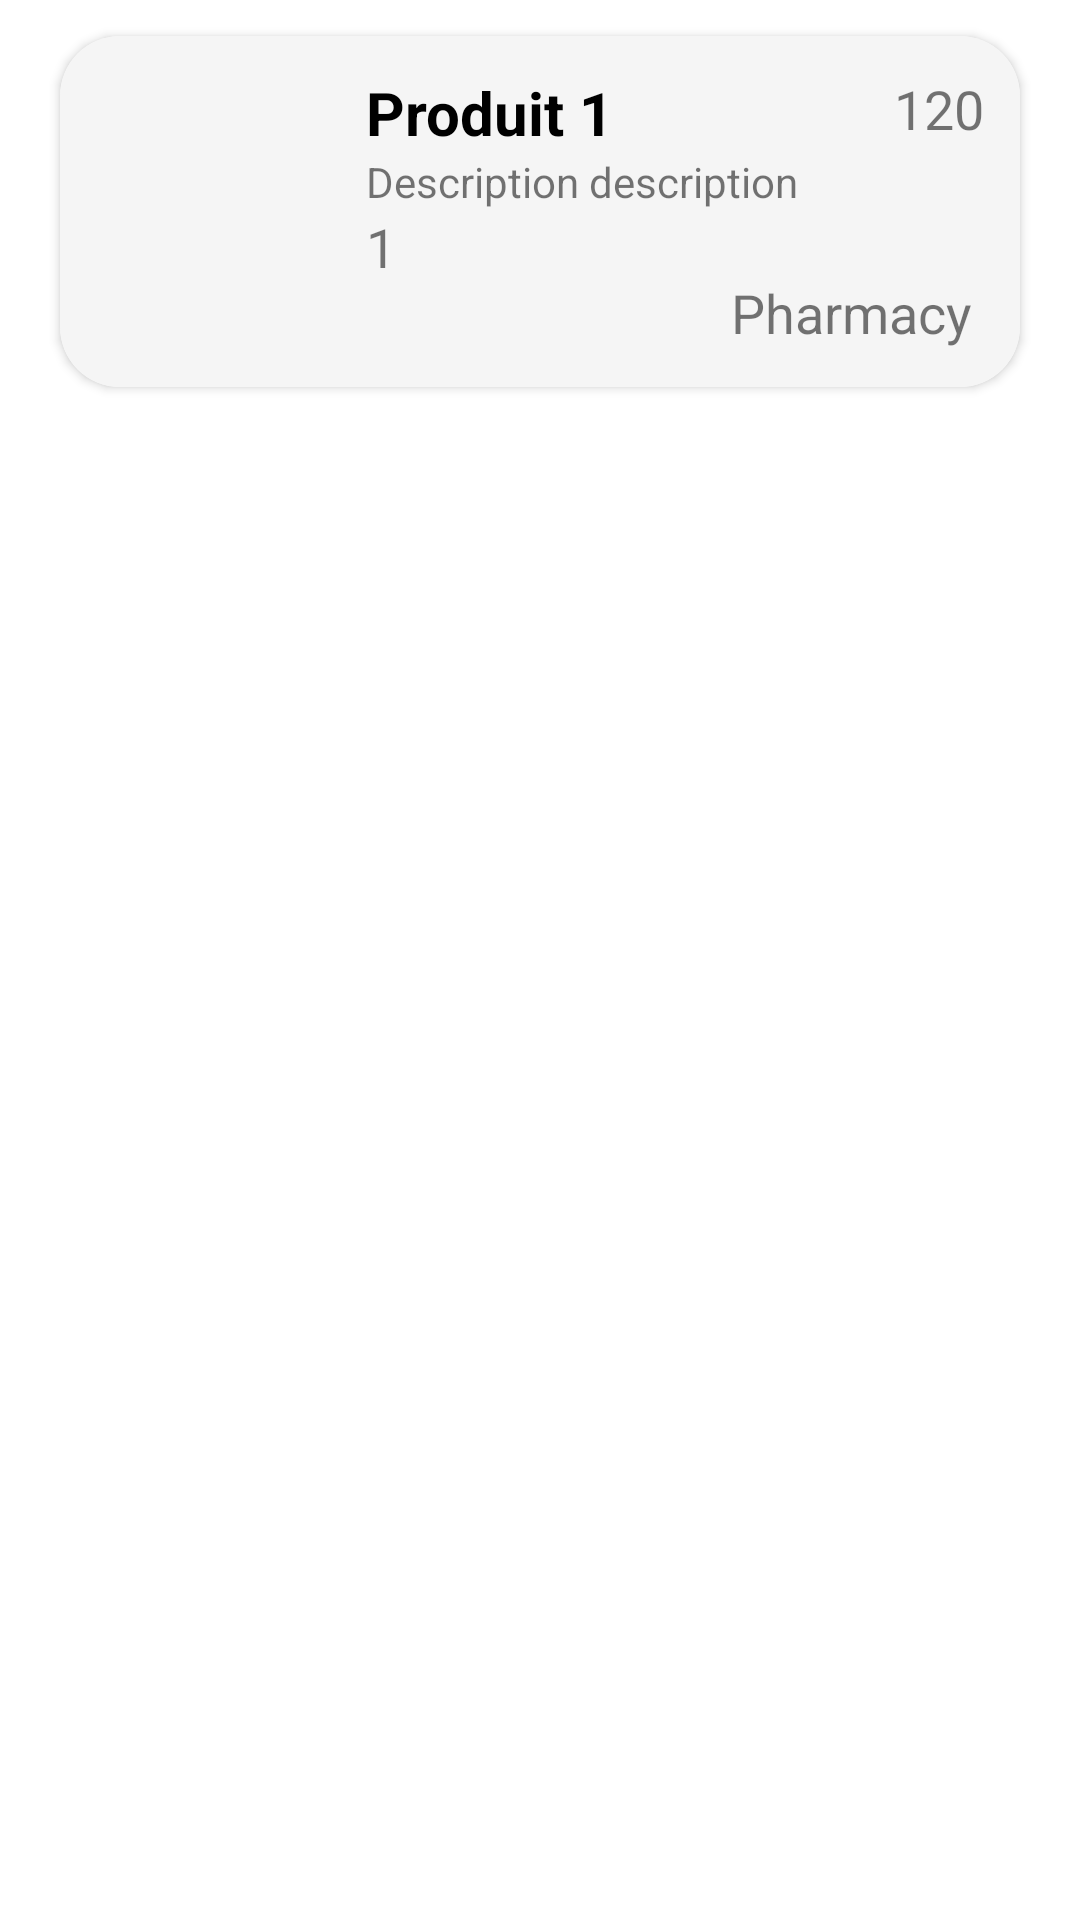

Write the Android layout XML for this screen, with the resource values it uses.
<!-- AndroidManifest.xml: application theme Theme.ZeroGluten -->
<!-- res/layout/product.xml -->
<?xml version="1.0" encoding="utf-8"?>
<LinearLayout xmlns:android="http://schemas.android.com/apk/res/android"
    xmlns:app="http://schemas.android.com/apk/res-auto"
    xmlns:tools="http://schemas.android.com/tools"
    android:orientation="vertical" android:layout_width="match_parent"
    android:layout_height="wrap_content"
    android:id="@+id/mainLayout">

    <androidx.cardview.widget.CardView
        android:id="@+id/cardView"
        android:layout_width="match_parent"
        android:layout_height="wrap_content"
        android:layout_marginTop="12dp"
        android:layout_marginLeft="20dp"
        android:layout_marginRight="20dp"
        app:cardCornerRadius="20dp"
        >

        <androidx.constraintlayout.widget.ConstraintLayout
            android:layout_width="match_parent"
            android:layout_height="match_parent"
            android:background="@color/color1"
            android:padding="12dp"
            >

            <ImageView
                android:id="@+id/product_id_txt"
                android:layout_width="74dp"
                android:layout_height="93dp"
                android:layout_marginStart="0dp"
                android:src="@drawable/morocco"
                android:text="1"
                android:textColor="#000"
                android:textSize="40sp"
                android:textStyle="bold"
                app:layout_constraintBottom_toBottomOf="parent"
                app:layout_constraintStart_toStartOf="parent"
                app:layout_constraintTop_toTopOf="parent"
                app:layout_constraintVertical_bias="0.186" />

            <TextView
                android:id="@+id/product_name_txt"
                android:layout_width="wrap_content"
                android:layout_height="wrap_content"
                android:layout_marginStart="16dp"
                android:layout_marginLeft="16dp"
                android:text="Produit 1"
                android:textColor="#000"
                android:textSize="20sp"
                android:textStyle="bold"
                app:layout_constraintStart_toEndOf="@+id/product_id_txt"
                app:layout_constraintTop_toTopOf="@+id/product_id_txt" />

            <TextView
                android:id="@+id/product_description_txt"
                android:layout_width="wrap_content"
                android:layout_height="wrap_content"
                android:text="Description description"
                app:layout_constraintStart_toStartOf="@+id/product_name_txt"
                app:layout_constraintTop_toBottomOf="@+id/product_name_txt" />

            <TextView
                android:id="@+id/product_poid_txt"
                android:layout_width="wrap_content"
                android:layout_height="wrap_content"
                android:text="1"
                android:textSize="18sp"
                app:layout_constraintStart_toStartOf="@+id/product_description_txt"
                app:layout_constraintTop_toBottomOf="@+id/product_description_txt" />

            <TextView
                android:id="@+id/product_price_txt"
                android:layout_width="wrap_content"
                android:layout_height="wrap_content"
                android:text="120"
                android:textSize="18sp"
                app:layout_constraintEnd_toEndOf="parent"
                app:layout_constraintTop_toTopOf="parent" />

            <TextView
                android:id="@+id/product_category_txt"
                android:layout_width="wrap_content"
                android:layout_height="wrap_content"
                android:layout_marginTop="68dp"
                android:layout_marginEnd="4dp"
                android:text="Pharmacy"
                android:textSize="18sp"
                app:layout_constraintEnd_toEndOf="@+id/product_price_txt"
                app:layout_constraintTop_toTopOf="@+id/product_price_txt" />


        </androidx.constraintlayout.widget.ConstraintLayout>
    </androidx.cardview.widget.CardView>
</LinearLayout>
<!-- resources referenced by this layout -->
<resources>
  <color name="color1">#F5F5F5</color>
  <style name="Theme.ZeroGluten" parent="Theme.MaterialComponents.DayNight.DarkActionBar">
          
          <item name="colorPrimary">@color/color2</item>
          <item name="colorPrimaryVariant">@color/color2</item>
          <item name="colorOnPrimary">@color/white</item>
          
          <item name="colorSecondary">@color/color2</item>
          <item name="colorSecondaryVariant">@color/color2</item>
          <item name="colorOnSecondary">@color/black</item>
          
          <item name="android:statusBarColor">?attr/colorPrimaryVariant</item>
          
      </style>
  <color name="color2">#14613C</color>
  <color name="white">#FFFFFFFF</color>
  <color name="black">#FF000000</color>
</resources>
